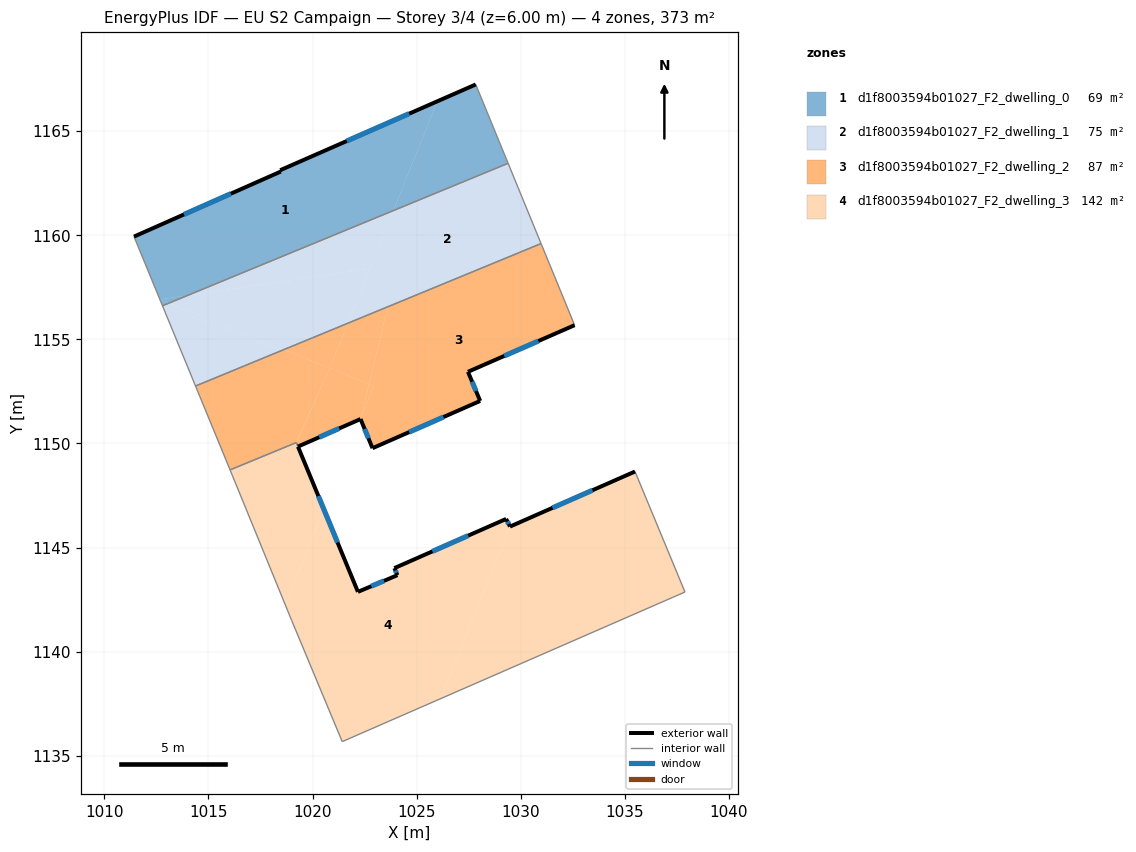
=== STOREY PLAN SPEC (per zone: floor XY polygon, exterior-wall plan segments, windows/doors) ===
zone 1: d1f8003594b01027_F2_dwelling_0  (69.2 m²)
  floor: (1013.10, 1156.74) (1012.79, 1156.61) (1012.67, 1156.92)
  floor: (1026.00, 1166.44) (1023.88, 1161.18) (1014.00, 1157.11) (1012.67, 1156.92) (1011.43, 1159.94) (1018.48, 1163.06) (1018.45, 1163.12)
  floor: (1027.84, 1167.24) (1029.39, 1163.46) (1023.88, 1161.18) (1026.00, 1166.44)
  floor: (1014.00, 1157.11) (1013.10, 1156.74) (1012.67, 1156.92)
  exterior wall: (1027.84, 1167.24) – (1018.45, 1163.12)  [10.3 m]
    window: (1024.64, 1165.84) – (1021.64, 1164.53)  [3.1 m²]
  exterior wall: (1018.48, 1163.06) – (1011.43, 1159.94)  [7.7 m]
    window: (1016.08, 1162.00) – (1013.82, 1161.00)  [2.4 m²]
  exterior wall: (1018.45, 1163.12) – (1018.48, 1163.06)  [0.1 m]
  interior walls: 3
zone 2: d1f8003594b01027_F2_dwelling_1  (74.8 m²)
  floor: (1018.49, 1154.45) (1014.38, 1152.76) (1012.79, 1156.61)
  floor: (1022.75, 1158.40) (1021.69, 1155.77) (1018.63, 1154.51) (1013.10, 1156.74) (1014.00, 1157.11)
  floor: (1029.39, 1163.46) (1030.98, 1159.60) (1021.69, 1155.77) (1023.88, 1161.18)
  floor: (1018.63, 1154.51) (1018.49, 1154.45) (1012.79, 1156.61) (1013.10, 1156.74)
  floor: (1023.88, 1161.18) (1022.75, 1158.40) (1014.00, 1157.11)
  interior walls: 4
zone 3: d1f8003594b01027_F2_dwelling_2  (87.3 m²)
  floor: (1020.82, 1153.62) (1019.22, 1150.04) (1016.04, 1148.73) (1014.38, 1152.76) (1018.63, 1154.51)
  floor: (1030.98, 1159.60) (1032.59, 1155.68) (1027.47, 1153.44) (1028.05, 1152.04) (1022.88, 1149.77) (1022.31, 1151.17) (1022.95, 1152.76) (1022.72, 1152.86) (1023.61, 1156.56)
  floor: (1021.69, 1155.77) (1020.83, 1153.62) (1018.63, 1154.51)
  floor: (1022.71, 1152.86) (1022.31, 1151.17) (1019.30, 1149.85) (1019.22, 1150.04) (1020.82, 1153.62)
  floor: (1023.61, 1156.56) (1022.72, 1152.86) (1020.83, 1153.62) (1021.69, 1155.77)
  floor: (1022.95, 1152.76) (1022.31, 1151.17) (1022.71, 1152.86)
  exterior wall: (1019.30, 1149.85) – (1022.31, 1151.17)  [3.3 m]
    window: (1020.32, 1150.30) – (1021.28, 1150.72)  [1.0 m²]
  exterior wall: (1027.47, 1153.44) – (1032.59, 1155.68)  [5.6 m]
    window: (1029.21, 1154.20) – (1030.85, 1154.92)  [1.7 m²]
  exterior wall: (1028.05, 1152.04) – (1027.47, 1153.44)  [1.5 m]
    window: (1027.85, 1152.52) – (1027.67, 1152.97)  [0.5 m²]
  exterior wall: (1022.88, 1149.77) – (1028.05, 1152.04)  [5.6 m]
    window: (1024.64, 1150.54) – (1026.29, 1151.27)  [1.7 m²]
  exterior wall: (1022.31, 1151.17) – (1022.88, 1149.77)  [1.5 m]
    window: (1022.50, 1150.70) – (1022.69, 1150.25)  [0.5 m²]
  interior walls: 5
zone 4: d1f8003594b01027_F2_dwelling_3  (141.8 m²)
  floor: (1019.30, 1149.84) (1020.55, 1146.82) (1018.70, 1142.24) (1016.15, 1148.48) (1016.04, 1148.73) (1019.22, 1150.04)
  floor: (1029.30, 1146.38) (1029.49, 1146.01) (1026.15, 1137.74) (1021.43, 1135.68) (1018.99, 1141.51) (1018.70, 1142.24) (1020.55, 1146.82) (1022.18, 1142.87) (1024.08, 1143.67) (1023.93, 1144.01)
  floor: (1035.49, 1148.65) (1037.89, 1142.87) (1026.15, 1137.74) (1029.49, 1146.01)
  exterior wall: (1022.18, 1142.87) – (1019.30, 1149.84)  [7.5 m]
    window: (1021.20, 1145.24) – (1020.28, 1147.47)  [2.3 m²]
  exterior wall: (1024.08, 1143.67) – (1022.18, 1142.87)  [2.1 m]
    window: (1023.43, 1143.40) – (1022.83, 1143.14)  [0.6 m²]
  exterior wall: (1023.93, 1144.01) – (1024.08, 1143.67)  [0.4 m]
    window: (1023.98, 1143.90) – (1024.03, 1143.79)  [0.1 m²]
  exterior wall: (1029.30, 1146.38) – (1023.93, 1144.01)  [5.9 m]
    window: (1027.47, 1145.57) – (1025.76, 1144.82)  [1.8 m²]
  exterior wall: (1029.49, 1146.01) – (1029.30, 1146.38)  [0.4 m]
    window: (1029.42, 1146.13) – (1029.36, 1146.25)  [0.1 m²]
  exterior wall: (1035.49, 1148.65) – (1029.49, 1146.01)  [6.6 m]
    window: (1033.45, 1147.75) – (1031.53, 1146.91)  [2.0 m²]
  interior walls: 7

=== DERIVED (storey summary) ===
Building: EU S2 Campaign
Storey: 3 of 4  (floor level z = 6.00 m)
Storey gross floor area: 373.2 m²
Zones on this storey: 4
  - d1f8003594b01027_F2_dwelling_0: floor 69.2 m²; exterior wall 18.0 m (54.1 m²); 2 window(s) 5.5 m²; WWR 10.2%
  - d1f8003594b01027_F2_dwelling_1: floor 74.8 m²
  - d1f8003594b01027_F2_dwelling_2: floor 87.3 m²; exterior wall 17.6 m (52.7 m²); 5 window(s) 5.4 m²; WWR 10.2%
  - d1f8003594b01027_F2_dwelling_3: floor 141.8 m²; exterior wall 22.8 m (68.4 m²); 6 window(s) 7.0 m²; WWR 10.2%
Zone adjacency (shared interzone walls):
  - d1f8003594b01027_F2_dwelling_0 ↔ d1f8003594b01027_F2_dwelling_1
  - d1f8003594b01027_F2_dwelling_1 ↔ d1f8003594b01027_F2_dwelling_2
  - d1f8003594b01027_F2_dwelling_2 ↔ d1f8003594b01027_F2_dwelling_3